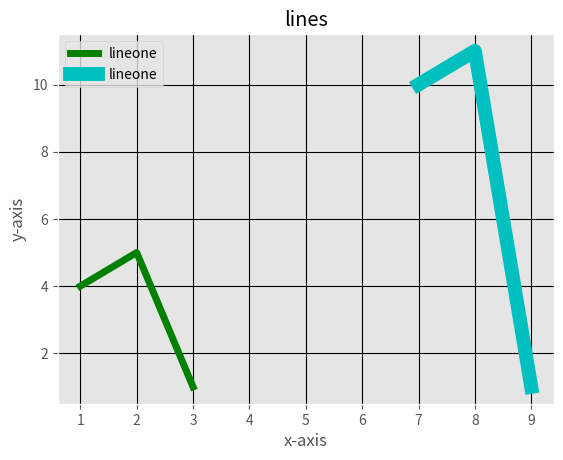

Generate this figure with matplotlib:
"""
Created on:1/23/2020
[redacted]
""" 

"""
problem statement:
Write a Python program to plot two or more lines with legends, different widths and colors. 
"""
from matplotlib import pyplot as plt
from matplotlib import style
style.use('ggplot')
x=[1,2,3]
y=[4,5,1]
x1=[7,8,9]
y1=[10,11,1]
plt.title('lines')
plt.xlabel('x-axis')
plt.ylabel('y-axis')
plt.plot(x,y,'g',label='lineone',linewidth=5)
plt.plot(x1,y1,'c',label='lineone',linewidth=10)
plt.legend()
plt.grid(True,color='k')
plt.show()

